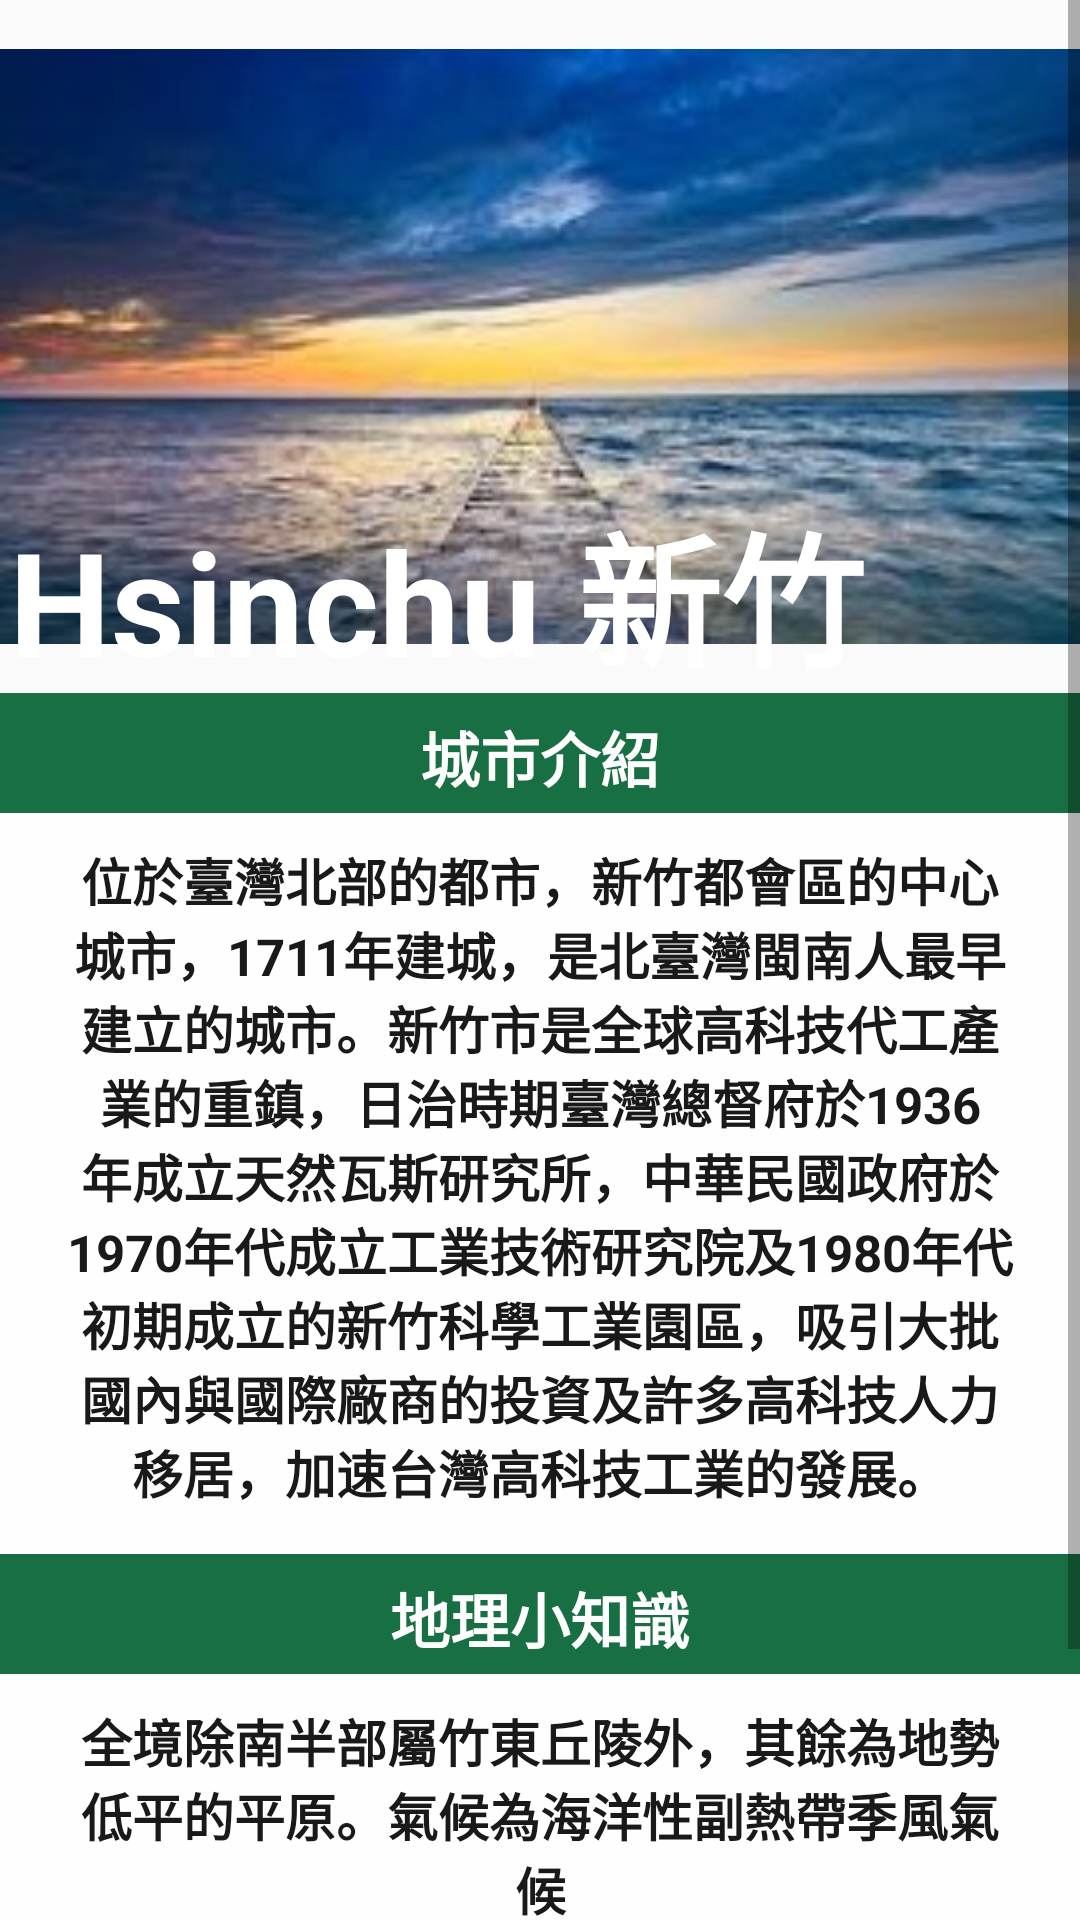

Produce the Android XML layout that renders to this screen, including the resource entries it uses.
<!-- AndroidManifest.xml: application theme AppTheme.NoActionBar -->
<!-- res/layout/layout_hsinchu.xml -->
<?xml version="1.0" encoding="utf-8"?>
<ScrollView xmlns:android="http://schemas.android.com/apk/res/android"
    xmlns:app="http://schemas.android.com/apk/res-auto"
    xmlns:tools="http://schemas.android.com/tools"
    android:layout_width="match_parent"
    android:layout_height="match_parent"
    tools:context=".HsinchuActivity">


    <RelativeLayout
        android:layout_width="match_parent"
        android:layout_height="match_parent">

        <ImageView
            android:id="@+id/topimg"
            android:layout_width="match_parent"
            android:layout_height="231dp"
            android:src="@drawable/chu" />

        <TextView
            android:layout_width="wrap_content"
            android:layout_height="wrap_content"
            android:text="Hsinchu 新竹"
            android:textColor="@color/white"
            android:textSize="48dp"
            android:textStyle="bold"
            android:layout_marginTop="163dp"
            android:layout_marginLeft="3dp"/>

        <TextView
            android:layout_below="@+id/topimg"
            android:layout_width="match_parent"
            android:layout_height="40dp"
            android:text="城市介紹"
            android:textColor="#FFFFFF"
            android:textSize="20dp"
            android:textStyle="bold"
            android:layout_centerHorizontal="true"

            android:background="#006030"
            android:alpha="0.9"
            android:gravity="center"
            android:paddingTop="3dp"
            android:id="@+id/introducein1"/>
        <TextView
            android:layout_below="@+id/introducein1"
            android:layout_width="wrap_content"
            android:layout_height="wrap_content"
            android:text="位於臺灣北部的都市，新竹都會區的中心城市，1711年建城，是北臺灣閩南人最早建立的城市。新竹市是全球高科技代工產業的重鎮，日治時期臺灣總督府於1936年成立天然瓦斯研究所，中華民國政府於1970年代成立工業技術研究院及1980年代初期成立的新竹科學工業園區，吸引大批國內與國際廠商的投資及許多高科技人力移居，加速台灣高科技工業的發展。"
            android:textColor="@color/black"
            android:textSize="17dp"
            android:layout_centerHorizontal="true"

            android:gravity="center"
            android:textStyle="bold"
            android:paddingLeft="20dp"
            android:paddingRight="20dp"
            android:paddingTop="10dp"
            android:paddingBottom="15dp"
            android:typeface="normal"
            android:background="#FFFFFF"
            android:alpha="0.9"
            android:id="@+id/introduce"/>




        <TextView
            android:layout_below="@+id/introduce"
            android:layout_width="match_parent"
            android:layout_height="40dp"
            android:text="地理小知識"
            android:textColor="#FFFFFF"
            android:textSize="20dp"
            android:textStyle="bold"
            android:layout_centerHorizontal="true"
            android:background="#006030"
            android:alpha="0.9"
            android:gravity="center"
            android:paddingTop="3dp"
            android:id="@+id/introducein"/>

        <TextView
            android:layout_below="@+id/introducein"
            android:layout_width="wrap_content"
            android:layout_height="wrap_content"
            android:text="全境除南半部屬竹東丘陵外，其餘為地勢低平的平原。氣候為海洋性副熱帶季風氣候"
            android:gravity="center"
            android:textColor="@color/black"
            android:textSize="17dp"
            android:layout_centerHorizontal="true"
            android:paddingLeft="20dp"
            android:paddingRight="20dp"
            android:paddingTop="10dp"
            android:paddingBottom="15dp"
            android:typeface="normal"
            android:background="#FFFFFF"
            android:alpha="0.9"
            android:textStyle="bold"
            android:id="@+id/knol"/>


        <Button
            android:layout_width="150dp"
            android:layout_height="wrap_content"
            android:layout_centerHorizontal="true"
            android:layout_below="@+id/knol"
            android:layout_marginTop="40dp"
            android:text="點我看更多資訊"
            android:backgroundTint="#006030"
            android:onClick="actionPerformed"
            android:textColor="@color/white"
            android:id="@+id/BtnWeb"/>



    </RelativeLayout>
</ScrollView>
<!-- resources referenced by this layout -->
<resources>
  <!-- drawable chu: png bitmap (drawable, 38293 bytes) -->
  <style name="AppTheme.NoActionBar" parent="Theme.AppCompat.Light.DarkActionBar">
          <item name="windowActionBar">false</item>
          <item name="windowNoTitle">true</item>
          <item name="android:windowFullscreen">true</item>
          <item name="android:textColor">@color/white</item>
      </style>
  <!-- not gathered from this repository: default colours our renderer supplied (Android Studio template values) -->
  <color name="black">#FF000000</color>
  <color name="white">#FFFFFFFF</color>
</resources>
